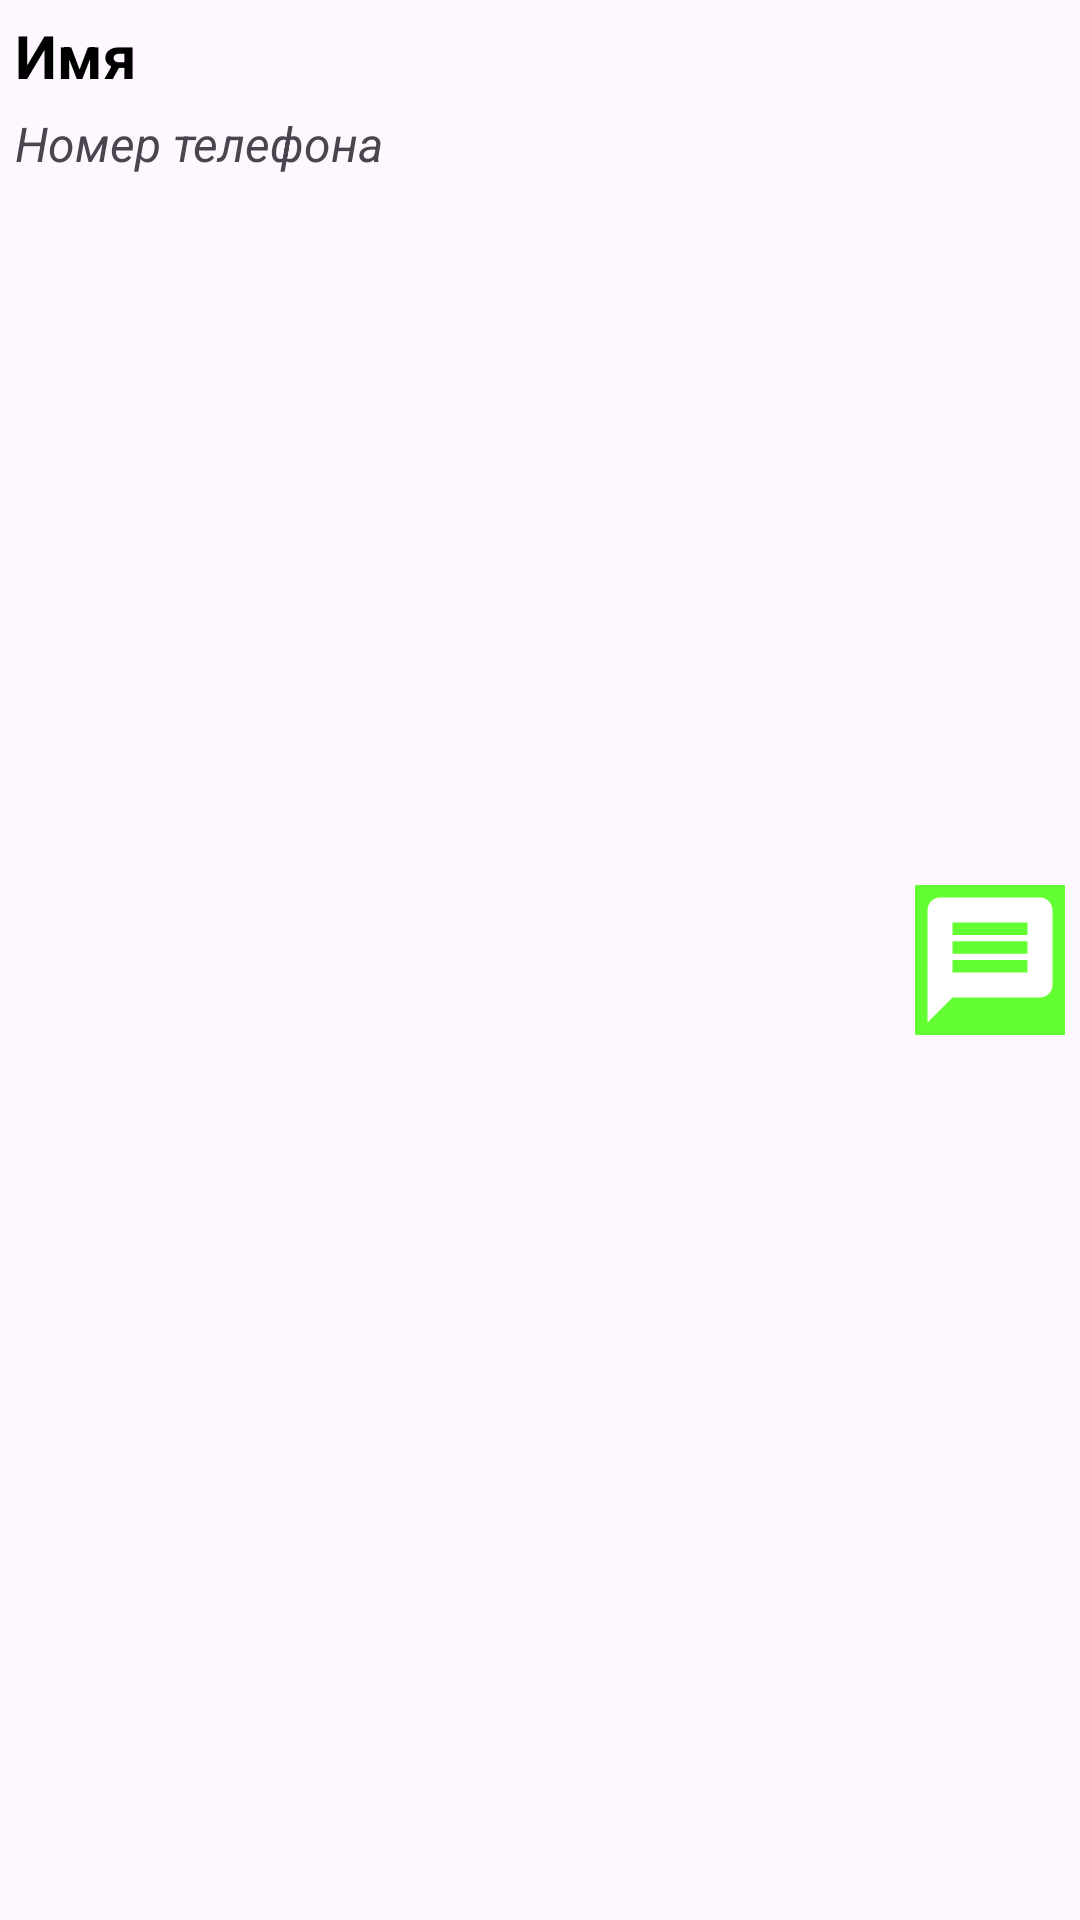

Reconstruct the res/layout file that produces this screen, plus the resources it refers to.
<!-- AndroidManifest.xml: application theme Theme.AndroidContentProvider -->
<!-- res/layout/recycler_item.xml -->
<?xml version="1.0" encoding="utf-8"?>
<androidx.constraintlayout.widget.ConstraintLayout xmlns:android="http://schemas.android.com/apk/res/android"
    xmlns:app="http://schemas.android.com/apk/res-auto"
    android:layout_width="match_parent"
    android:layout_height="wrap_content"
    android:layout_margin="10dp"
    android:orientation="vertical">

    <TextView
        android:id="@+id/nameTV"
        android:layout_width="wrap_content"
        android:layout_height="wrap_content"
        android:layout_margin="5dp"
        android:text="Имя"
        android:textColor="@color/black"
        android:textSize="20sp"
        android:textStyle="bold"
        app:layout_constraintStart_toStartOf="parent"
        app:layout_constraintTop_toTopOf="parent" />

    <TextView
        android:id="@+id/numPhoneTV"
        android:layout_width="wrap_content"
        android:layout_height="wrap_content"
        android:layout_margin="5dp"
        android:text="Номер телефона"
        android:textSize="16sp"
        android:textStyle="italic"
        app:layout_constraintStart_toStartOf="parent"
        app:layout_constraintTop_toBottomOf="@id/nameTV" />

    <ImageButton
        android:id="@+id/callPhoneBTN"
        android:layout_width="wrap_content"
        android:layout_height="wrap_content"
        android:layout_margin="5dp"
        android:src="@drawable/baseline_phone_24"
        app:layout_constraintBottom_toBottomOf="parent"
        app:layout_constraintEnd_toStartOf="@id/sendMessageBTN"
        app:layout_constraintTop_toTopOf="parent"
        android:background="@color/green"/>

    <ImageButton
        android:id="@+id/sendMessageBTN"
        android:layout_width="wrap_content"
        android:layout_height="wrap_content"
        android:layout_margin="5dp"
        android:src="@drawable/baseline_message_24"
        app:layout_constraintBottom_toBottomOf="parent"
        app:layout_constraintEnd_toEndOf="parent"
        app:layout_constraintTop_toTopOf="parent"
        android:background="@color/green" />

</androidx.constraintlayout.widget.ConstraintLayout>
<!-- resources referenced by this layout -->
<resources>
  <color name="black">#FF000000</color>
  <color name="green">#64FF32</color>
  <!-- drawable baseline_message_24 (drawable) -->
  <vector xmlns:android="http://schemas.android.com/apk/res/android" android:autoMirrored="true" android:height="50dp" android:tint="#FFFFFF" android:viewportHeight="24" android:viewportWidth="24" android:width="50dp">
        
      <path android:fillColor="@android:color/white" android:pathData="M20,2L4,2c-1.1,0 -1.99,0.9 -1.99,2L2,22l4,-4h14c1.1,0 2,-0.9 2,-2L22,4c0,-1.1 -0.9,-2 -2,-2zM18,14L6,14v-2h12v2zM18,11L6,11L6,9h12v2zM18,8L6,8L6,6h12v2z"/>
      
  </vector>
  <style name="Theme.AndroidContentProvider" parent="Base.Theme.AndroidContentProvider" />
  <style name="Base.Theme.AndroidContentProvider" parent="Theme.Material3.DayNight.NoActionBar">
          
          
      </style>
</resources>
